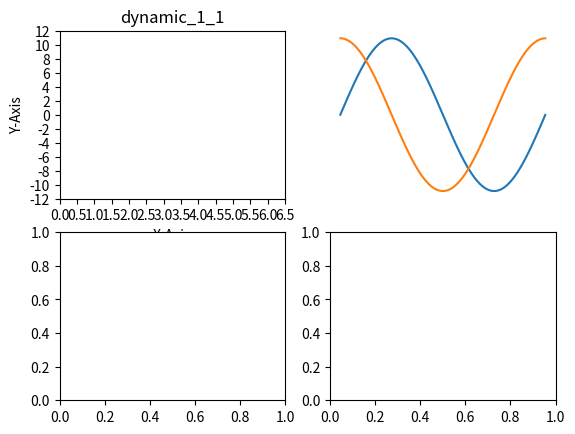

Write Python code to recreate this figure.
#!/usr/bin/python3
# -*- coding: utf-8 -*-

# # # # # # # # # # # # # # # # 
# Dynamic
# Create Time: 2023/8/518:03
# [redacted]
# [redacted]
# [redacted]
# # # # # # # # # # # # # # # #

import numpy as np
import matplotlib.pyplot as plt
from matplotlib.animation import FuncAnimation


def update(n):  # 更新函数
    x1.append(n)  # 添加X轴坐标
    y1.append(10 * np.sin(n))  # 添加Y轴坐标
    axes[0,0].plot(x1, y1, "r--")  # 绘制折线图

    line1.set_ydata(np.sin(x2 + n / 10.0))  # 改变线条y的坐标值
    line2.set_ydata(np.cos(x2 + n / 10.0))  # 改变线条y的坐标值


if __name__ == "__main__":
    # fig = plt.figure(figsize=(10, 5))  # 创建图
    fig, axes = plt.subplots(nrows=2, ncols=2)
    axes[0, 0].set( title='dynamic_1_1',  # 图的名字
                    xlim=[0, 2 * np.pi],    xticks=[0.5 * i for i in range(14)],
                    ylim=[-12, 12],         yticks=[-12 + 2 * i for i in range(13)],# X轴刻度
                    xlabel='X-Axis',        ylabel='Y-Axis')  # x与y轴坐标
    x1, y1 = [], []  # 用于保存绘图数据，最开始时什么都没有，默认为空

    axes[0, 1].set_axis_off()           # 不显示坐标轴
    x2 = np.arange(0, 2 * np.pi, 0.01)   # 生成X轴坐标序列
    line1, = axes[0, 1].plot(x2, np.sin(x2))  # 获取折线图对象，逗号不可少，如果没有逗号，得到的是元组
    line2, = axes[0, 1].plot(x2, np.cos(x2))  # 获取折线图对象，逗号不可少

    ani = FuncAnimation(fig, update, frames=np.arange(0, 2 * np.pi, 0.1),
                        interval=50, blit=False, repeat=False)
    plt.show()
